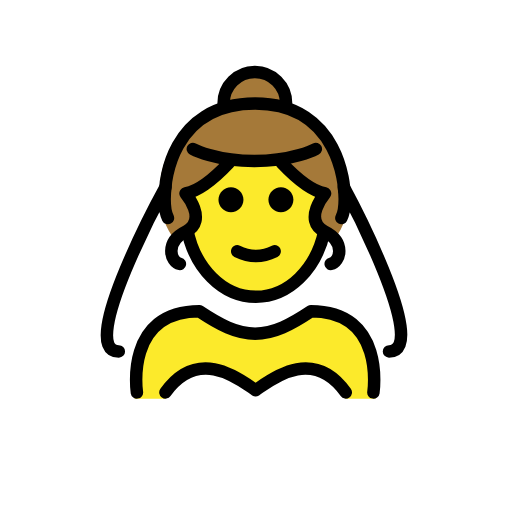
t = 0.00 s
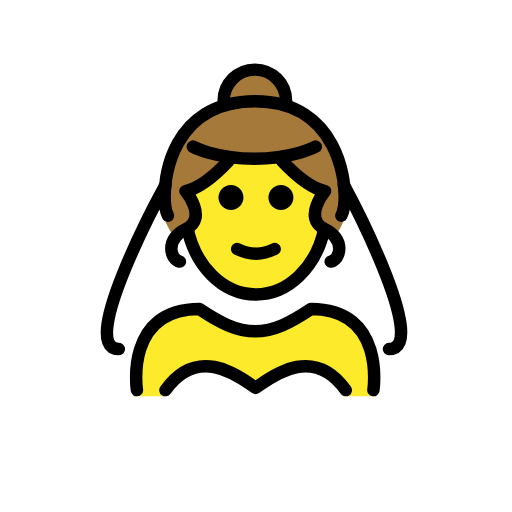
t = 0.48 s
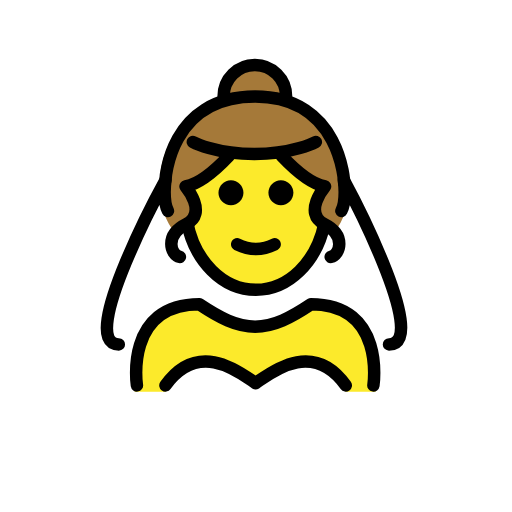
t = 1.43 s
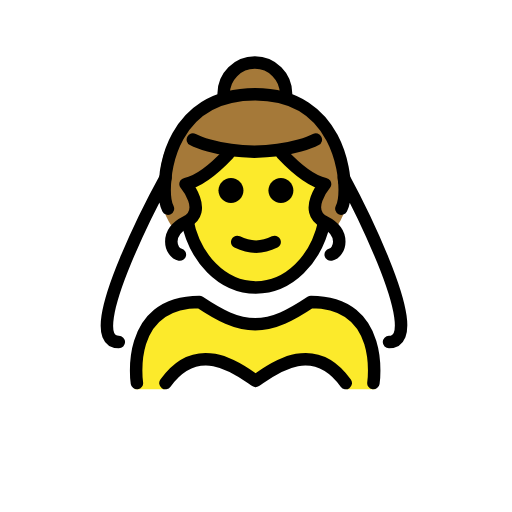
t = 1.90 s
t = 2.38 s: frame unchanged from t = 1.43 s, image omitted
t = 3.33 s: frame unchanged from t = 0.48 s, image omitted

The animated SVG that drew these frames (rendered in a browser with its animation timeline set to each time). Animation: 1 SMIL element (animateTransform=1); one cycle of 3.80 s, repeats indefinitely.

<?xml version='1.0' encoding='utf-8'?>
<svg xmlns="http://www.w3.org/2000/svg" id="emoji" viewBox="-5 -5 82 82" version="1.1" width="200" height="200" role="img">
  <title>OpenMoji: woman with veil</title><g><g id="color">
    <path fill="#FFFFFF" d="M56.8796,51.9735c7,0-7.4648-26.2858-7.4648-26.2858H21.0776c0,0-14.4648,26.2858-7.4648,26.2858H56.8796z" />
    <path fill="#FFFFFF" d="M50.3761,58.8602c-5.4754-7.6615-12.4403-2.7078-14.4394-1.4018 c-1.9991-1.306-8.9639-6.2597-14.4393,1.4018" />
  </g>
  <g id="hair">
    <circle cx="35.7336" cy="11.4462" r="5.0825" fill="#A57939" />
    <path fill="#A57939" d="M50.8631,25.7672c0,3.2423-0.8358,5.6961-2.2824,7.5154c-2.9998-2.6292-22.2248-3.4287-25.524,0.1695 c-1.551-1.8407-2.4526-4.3491-2.4526-7.6849c0-8.3558,6.7737-15.1295,15.1295-15.1295S50.8631,17.4114,50.8631,25.7672z" />
  </g>
  <g id="skin">
    <path fill="#FCEA2B" d="M35.9367,57.4584c1.9984-1.3055,8.9591-6.2561,14.4338,1.3944h4.8175 c-0.231-0.1,1.3247-14.4346-10.2399-14.4c-3.1709,2.1139-6.3835,3.6741-9.4389,3.6884c-3.0474-0.0143-5.7666-1.4755-8.9361-3.5884 c-12,0-10,14.3-10,14.3h4.9299C26.9777,51.2023,33.9383,56.1528,35.9367,57.4584z" />
    <path fill="#FCEA2B" d="M25.0938,31.5186c1.1737,6.2639,5.6711,10.9285,11.0401,10.9285c5.2521,0,9.6701-4.4636,10.9587-10.5216 l-0.0086,0.0191c-3.4939-1.7469,0.122-6.0516,0.122-6.0516c-2.2447-0.4311-4.8094-2.6289-6.9016-4.8433l-0.0451-0.2859 c-1.2647,0.1992-2.7309,0.3347-4.3793,0.3347c-1.5215,0-2.8878-0.1154-4.0839-0.2898l-0.0352,0.241 c-2.0922,2.2144-4.657,4.4122-6.9017,4.8433c0,0,3.616,4.3047,0.1221,6.0516" />
  </g>
  <g id="skin-shadow" />
  <g id="line">
    <path d="M41.9888,27c0,1.1045-0.8965,2-2,2s-2-0.8955-2-2c0-1.1035,0.8965-2,2-2S41.9888,25.8965,41.9888,27" />
    <path d="M33.9888,27c0,1.1045-0.8965,2-2,2s-2-0.8955-2-2c0-1.1035,0.8965-2,2-2S33.9888,25.8965,33.9888,27" />
    <path d="M35.9886,37.0024c-1.1518,0-2.3037-0.2861-3.4472-0.8579c-0.4942-0.2471-0.6944-0.8477-0.4473-1.3418 c0.2466-0.4936,0.8462-0.6943,1.3418-0.4473c1.7178,0.8594,3.3877,0.8594,5.1055,0c0.4946-0.247,1.0947-0.0463,1.3418,0.4473 c0.247,0.4941,0.0468,1.0947-0.4473,1.3418C38.2923,36.7163,37.1405,37.0024,35.9886,37.0024z" />
    <path fill="none" stroke="#000000" stroke-miterlimit="10" stroke-width="2" d="M24.9486,31.6055 c1.1736,6.2639,5.671,10.9285,11.04,10.9285c5.2521,0,9.6702-4.4636,10.9587-10.5216" />
    <path fill="none" stroke="#000000" stroke-linecap="round" stroke-linejoin="round" stroke-miterlimit="10" stroke-width="2" d="M16.9287,57.8528c0,0-2-13,10-13c3.1919,2.1279,5.9264,3.5984,9,3.5921h-0.125c3.0736,0.0063,5.8082-1.4642,9-3.5921 c12,0,10,13,10,13" />
    <path fill="none" stroke="#000000" stroke-linecap="round" stroke-linejoin="round" stroke-miterlimit="10" stroke-width="2" d="M50.3761,57.8528c-5.4754-7.6615-12.4403-1.6678-14.4394-0.3618c-1.9991-1.306-8.9639-7.2997-14.4393,0.3618" />
    <path fill="none" stroke="#000000" stroke-linecap="round" stroke-linejoin="round" stroke-miterlimit="10" stroke-width="2" d="M45.5809,18.8559c0,0-3.6254,1.9295-9.8462,1.9295s-9.8484-1.9295-9.8484-1.9295" />
    <path fill="none" stroke="#000000" stroke-linecap="round" stroke-linejoin="round" stroke-miterlimit="10" stroke-width="2" d="M31.6156,21.1366c-2.0922,2.2144-4.6569,4.4122-6.9016,4.8433c0,0,3.6159,4.3047,0.122,6.0516 c-3.4939,1.747-2.5533,4.9134-1.0247,5.2409" />
    <path fill="none" stroke="#000000" stroke-linecap="round" stroke-linejoin="round" stroke-miterlimit="10" stroke-width="2" d="M40.1591,21.1366c2.0922,2.2144,4.6569,4.4122,6.9016,4.8433c0,0-3.6159,4.3047-0.122,6.0516 c3.4939,1.747,2.5533,4.9134,1.0247,5.2409" />
    <path fill="none" stroke="#000000" stroke-linecap="round" stroke-linejoin="round" stroke-miterlimit="10" stroke-width="2" d="M21.4974,25c0,0,0.5545-13.4055,14.3666-13.4055s14.2706,13.9461,14.2706,13.9461" />
    <path fill="none" stroke="#000000" stroke-linecap="round" stroke-linejoin="round" stroke-miterlimit="10" stroke-width="2" d="M30.816,11.5253c0-2.7614,2.2386-5,5-5c2.7614,0,5,2.2386,5,5" />
    <path fill="none" stroke="#000000" stroke-linecap="round" stroke-linejoin="round" stroke-miterlimit="10" stroke-width="2" d="M14.0326,51.2858c-7,0,7.4648-26.2858,7.4648-26.2858s-0.4777,3.23,0.4,4.9148" />
    <path fill="none" stroke="#000000" stroke-linecap="round" stroke-linejoin="round" stroke-miterlimit="10" stroke-width="2" d="M57.2994,51.2858c7,0-7.2248-26.2858-7.2248-26.2858s0.4778,3.23-0.4,4.9148" />
  </g>
<animateTransform attributeName="transform" type="translate" values="0 0;0 -1.5;0 0" dur="3.8s" repeatCount="indefinite" /></g></svg>
